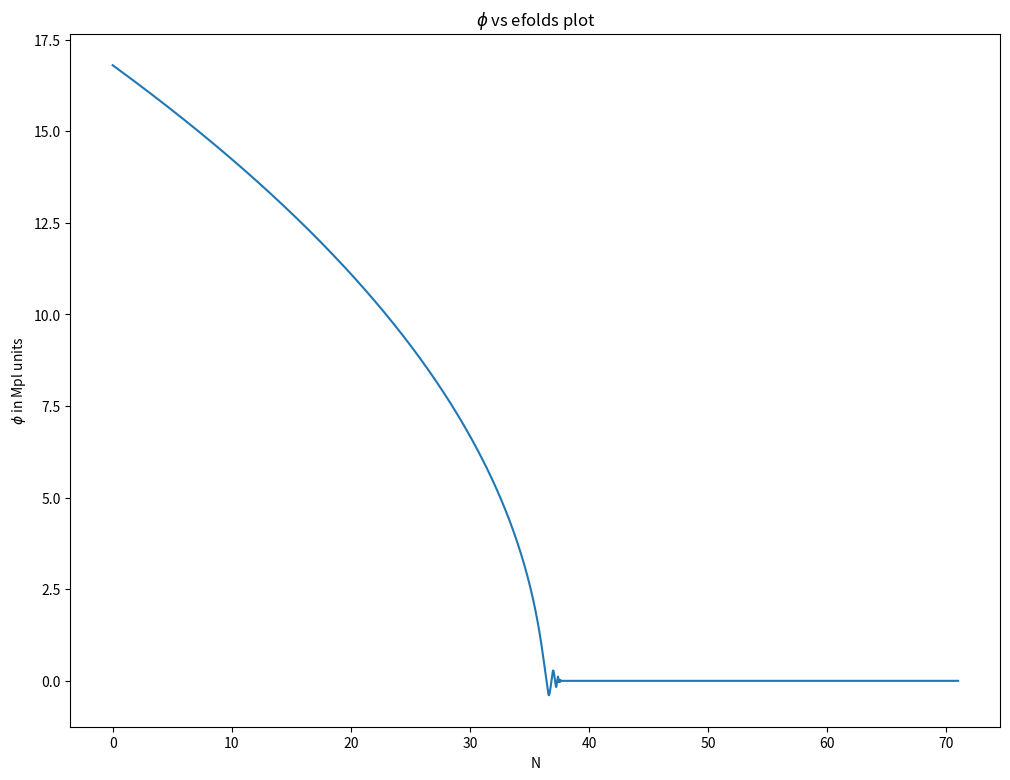

Source code (Python): (Note: this script raises an exception after producing the figure.)
#import necessary modules
import numpy as np
import matplotlib.pyplot as plt
from scipy.integrate import odeint

#define function for potential and background equation for inflaton field \phi
def potential(phi,potparams):
	Lambda = potparams
	v = 0.25*Lambda*phi**4
	dvdphi = Lambda*phi**3
	return v,dvdphi

def bgeqn(Phi,N,potparams):
	phi = Phi[0]
	dphidN = Phi[1]
	v,dvdphi = potential(phi,potparams)
	d2phidN2 = -(3.-0.5*(dphidN*dphidN))*dphidN-(6.-(dphidN*dphidN))*dvdphi/(2.*v)
	return dphidN,d2phidN2

#parameter values
potparams = 4.9e-11

#Initial conditions
phi0 = np.zeros(2)
phi0[0] = 16.8
Vini,dV_ini = potential(phi0[0],potparams)
phi0[1] = -dV_ini/Vini

#Number of efolds 
N = np.arange(0,71,5e-3)

#finding $\phi$ = phi[:,0] and $d\phi/dN$ = phi[:,1] using "odeint"
phi = odeint(bgeqn,phi0,N,args = (potparams,))

plt.figure(figsize=(12,9))
plt.title("$\phi$ vs efolds plot")
plt.plot(N,phi[:,0])
plt.xlabel("N")
plt.ylabel("$\phi$ in Mpl units")
plt.savefig('/home/<user>/Documents/GitHub/Cosmology/plots/lphi4_phi.pdf')
plt.show()

plt.figure(figsize=(12,9))
plt.title("Derivative of $\phi$ vs efolds plot")
plt.plot(N,phi[:,1])
plt.xlabel("N")
plt.ylabel("d$\phi$/dN in Mpl units")
plt.savefig('/home/<user>/Documents/GitHub/Cosmology/plots/lphi4_dphi.pdf')
plt.show()

plt.figure(figsize=(12,9))
plt.title("Phase space diagram of $\phi$")
plt.plot(phi[:,0],phi[:,1])
#plt.xlim(-1,1)
plt.xlabel("$\phi$ in Mpl units")
plt.ylabel("d$\phi$/dN in Mpl units")
plt.savefig('/home/<user>/Documents/GitHub/Cosmology/plots/lphi4_Phasespace.pdf')
plt.show()

plt.figure(figsize=(12,9))
plt.title("V($\phi$) and dV($\phi$) vs $\phi$ plot")
V,dV = potential(phi[:,0],potparams)
plt.plot(phi[:,0],V,label = "Potential")
plt.plot(phi[:,0],dV,label = "Derivative of Potential")
plt.xlabel("$\phi$ in Mpl units")
plt.ylabel("V($\phi$) and dV($\phi$)")
plt.legend()
plt.savefig('/home/<user>/Documents/GitHub/Cosmology/plots/lphi4_V_dV.pdf')
plt.show()

plt.figure(figsize=(12,9))
plt.title("Hubble parameter vs efolds")
H = np.sqrt(V/(3-((phi[:,1])**2)/2))
plt.plot(N,H)
plt.yscale('log')
plt.xlabel("N")
plt.ylabel("H(N)")
plt.savefig('/home/<user>/Documents/GitHub/Cosmology/plots/lphi4_Hubbleparameter.pdf')
plt.show()

plt.figure(figsize=(12,9))
plt.title("Horizon vs efolds")
plt.plot(N,1/H)
plt.yscale('log')
plt.xlabel("N")
plt.ylabel("1/H(N)")
plt.savefig('/home/<user>/Documents/GitHub/Cosmology/plots/lphi4_HubbleRadius.pdf')
plt.show()
